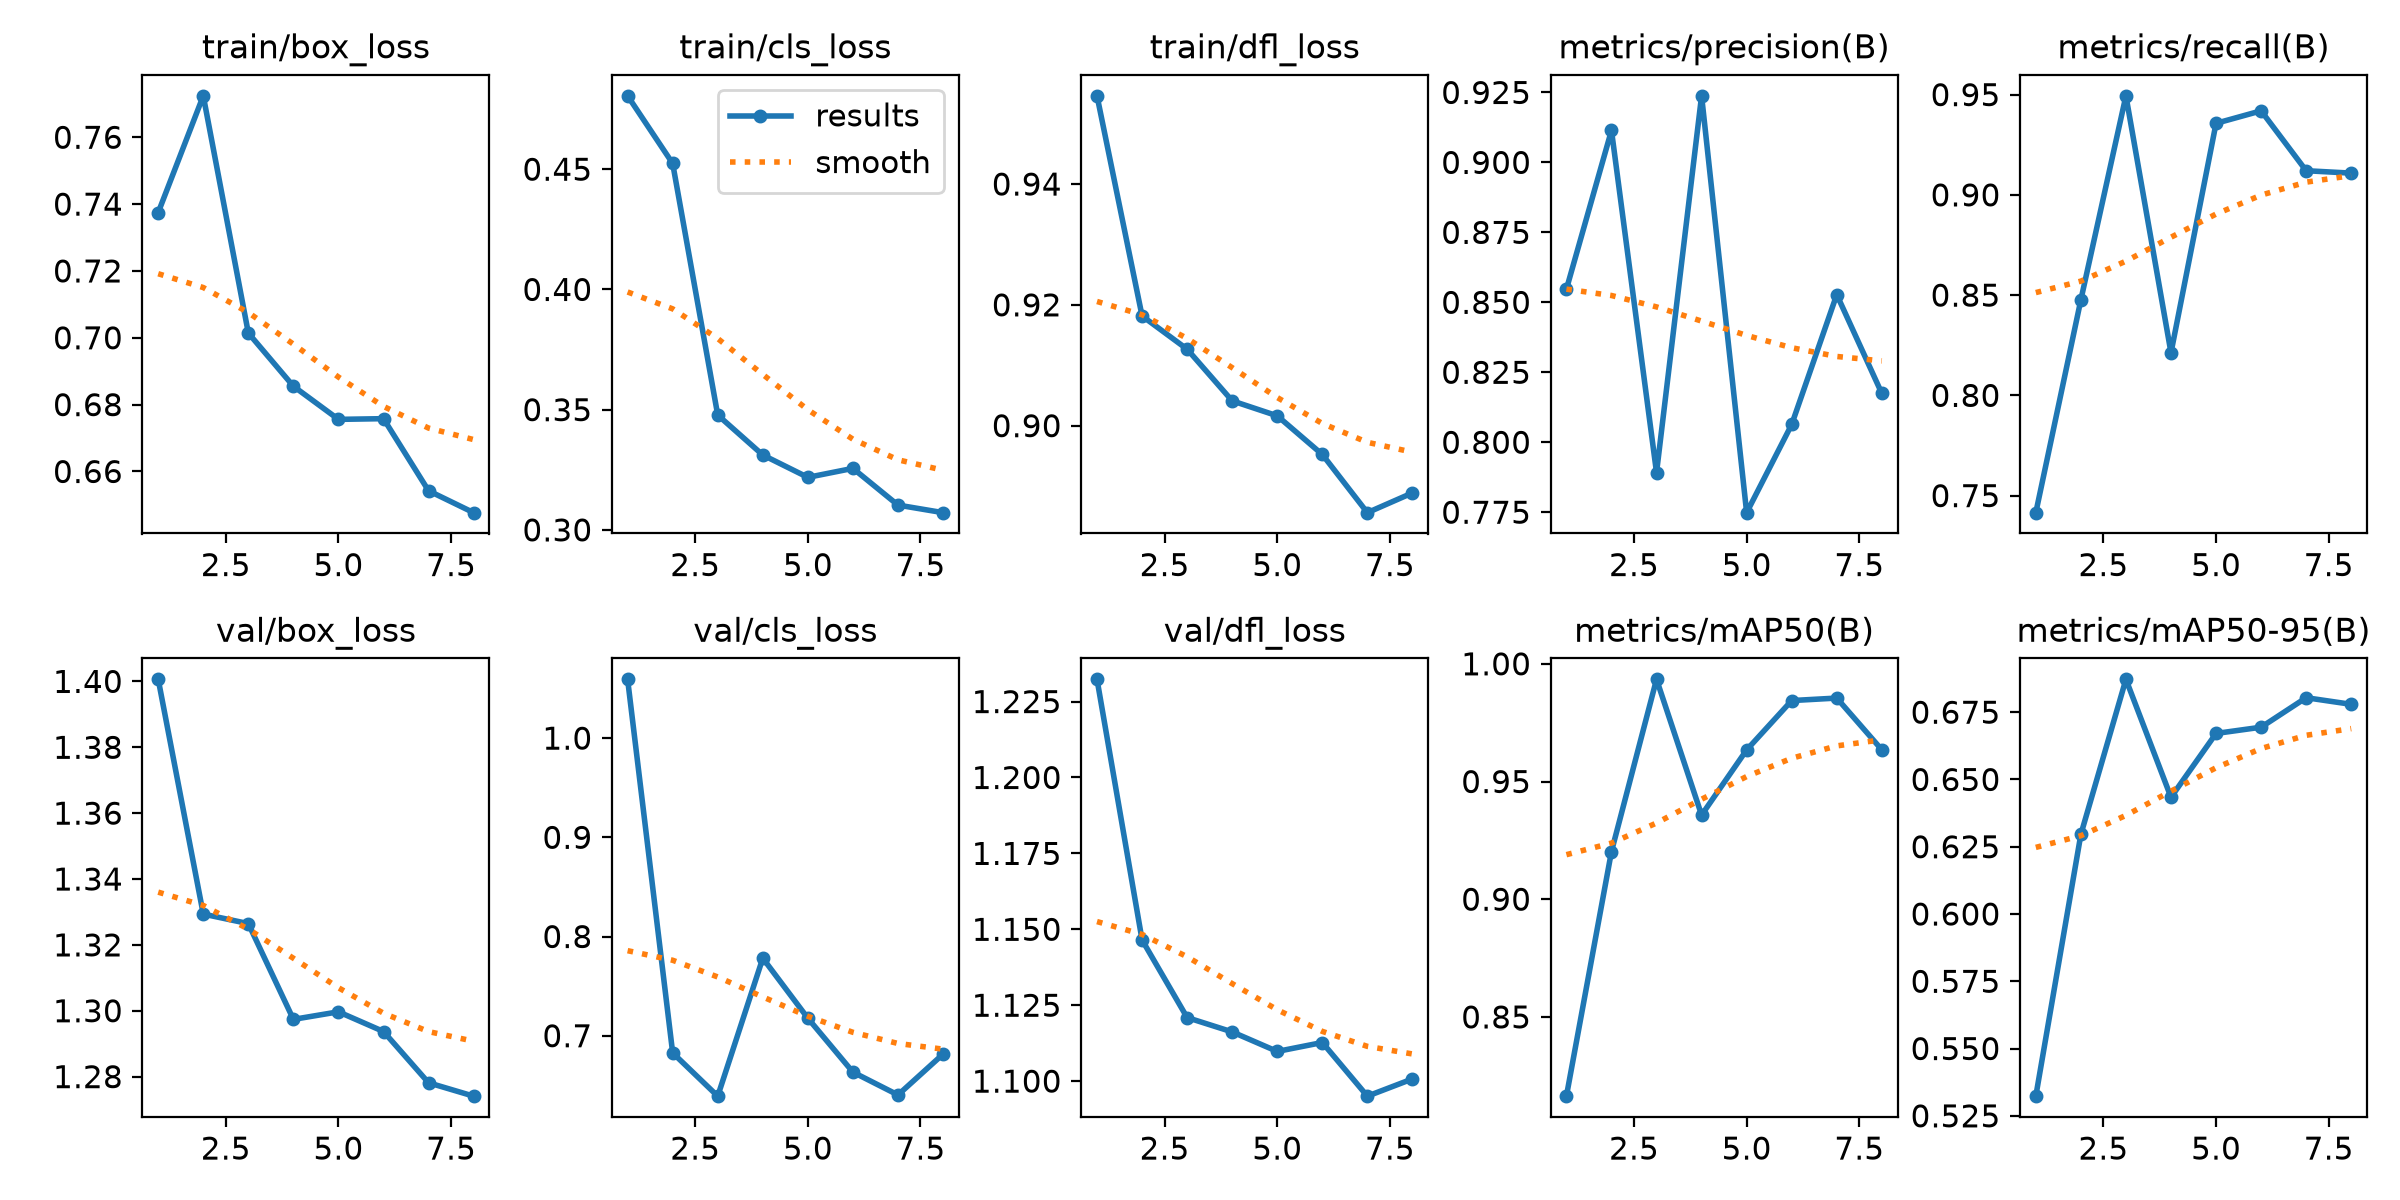

The data file committed next to this chart (first rows):
epoch, time, train/box_loss, train/cls_loss, train/dfl_loss, metrics/precision(B), metrics/recall(B), metrics/mAP50(B), metrics/mAP50-95(B), val/box_loss, val/cls_loss, val/dfl_loss, lr/pg0, lr/pg1, lr/pg2
1, 500.7, 0.7375, 0.4805, 0.9546, 0.8547, 0.7415, 0.8163, 0.5323, 1.401, 1.059, 1.232, 0.001957, 0.001957, 0.004085
2, 993.2, 0.7724, 0.4524, 0.9182, 0.9114, 0.8477, 0.9203, 0.6296, 1.329, 0.6827, 1.146, 0.00185, 0.00185, 0.00185
3, 1419, 0.7014, 0.3478, 0.9127, 0.7892, 0.9494, 0.9934, 0.6872, 1.326, 0.6391, 1.121, 0.0017, 0.0017, 0.0017
4, 1834, 0.6855, 0.3311, 0.9041, 0.9238, 0.8213, 0.9358, 0.6434, 1.297, 0.7782, 1.116, 0.00155, 0.00155, 0.00155
5, 2277, 0.6756, 0.3219, 0.9016, 0.7748, 0.9357, 0.9634, 0.6671, 1.3, 0.7177, 1.11, 0.0014, 0.0014, 0.0014
6, 2642, 0.6758, 0.3256, 0.8952, 0.8064, 0.9419, 0.9844, 0.6694, 1.294, 0.6633, 1.113, 0.00125, 0.00125, 0.00125
7, 3019, 0.6542, 0.3103, 0.8856, 0.8528, 0.9121, 0.9855, 0.6804, 1.278, 0.6403, 1.095, 0.0011, 0.0011, 0.0011
8, 3378, 0.6477, 0.3072, 0.8889, 0.8175, 0.9109, 0.9635, 0.6779, 1.274, 0.6814, 1.101, 0.00095, 0.00095, 0.00095
